The GitHub repository maso0310/quality_selector_game contains a labelled image folder "images" with 2 categories: diseased, healthy. Examples follow, each with its label.

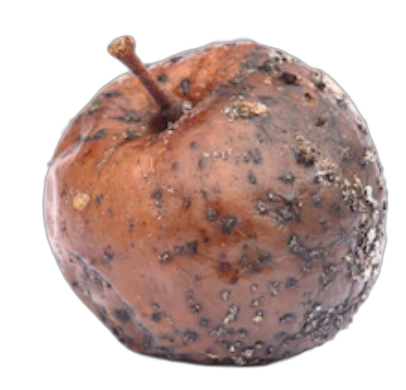
Label: diseased

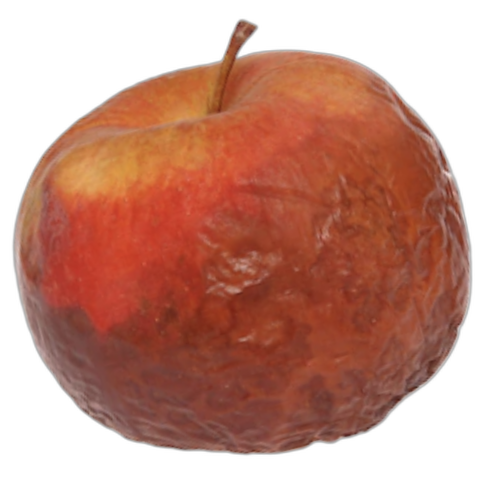
Label: diseased

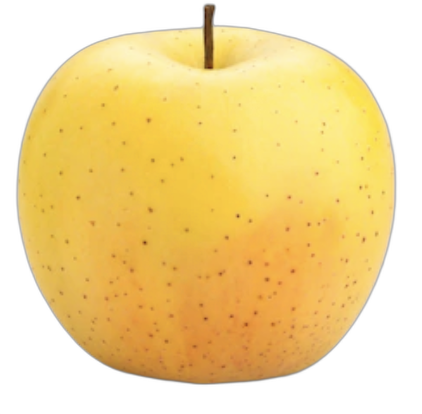
Label: healthy

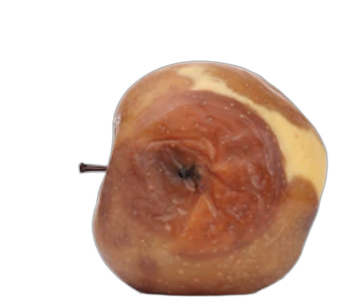
Label: diseased

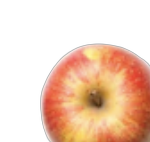
Label: healthy

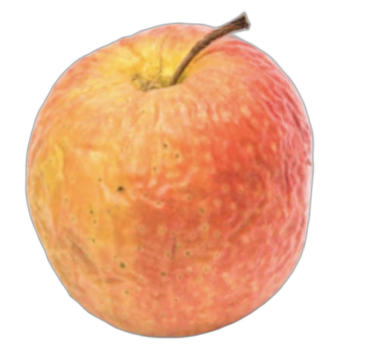
Label: diseased
